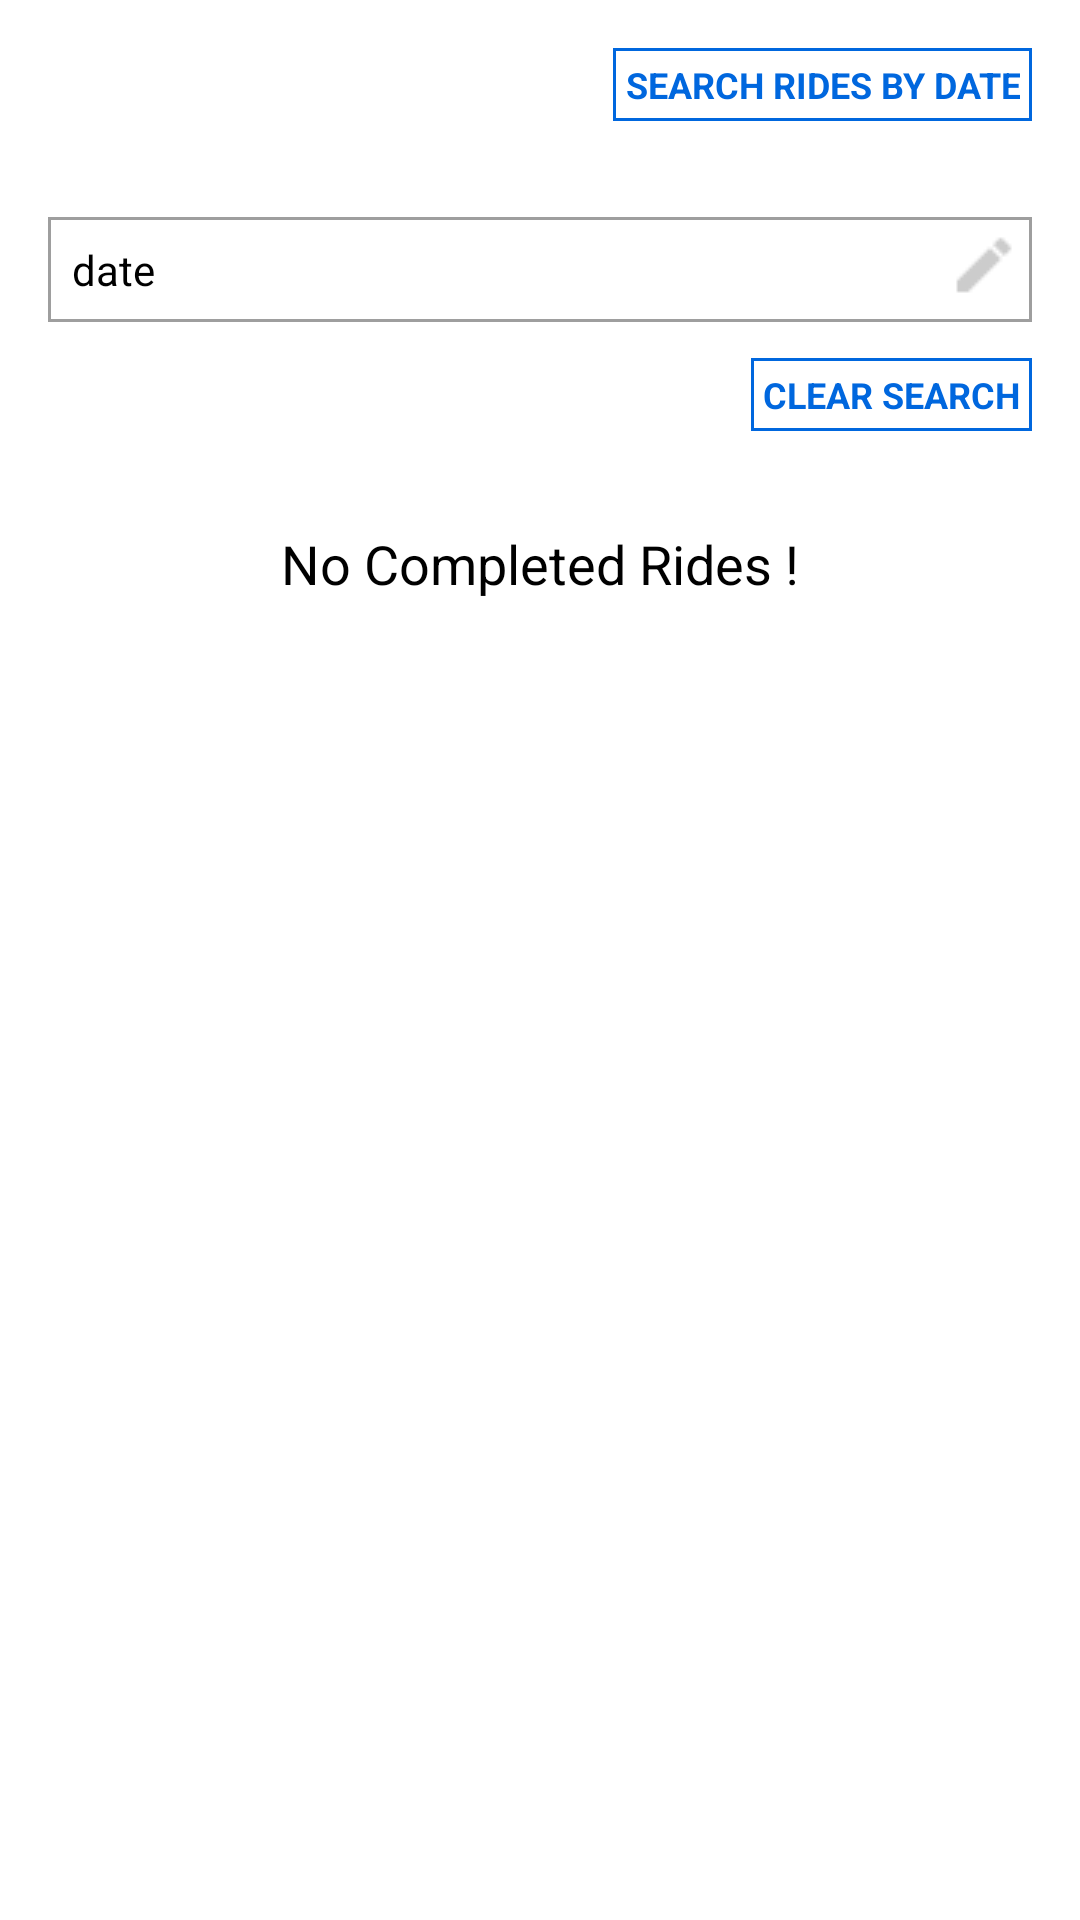

Reconstruct the res/layout file that produces this screen, plus the resources it refers to.
<!-- AndroidManifest.xml: application theme AppTheme -->
<!-- res/layout/fragment_my_rides.xml -->
<?xml version="1.0" encoding="utf-8"?>
<LinearLayout xmlns:android="http://schemas.android.com/apk/res/android"
    android:orientation="vertical" android:layout_width="match_parent"
    android:layout_height="match_parent"
    android:background="@color/colorWhite">

    <ImageView android:id="@+id/fmr_iv_retry"
        android:layout_width="wrap_content"
        android:layout_height="wrap_content"
        android:src="@drawable/retry"
        android:layout_gravity="center"
        android:layout_margin="16dp"
        android:visibility="gone"/>

    <TextView android:id="@+id/fmr_tv_search"
        android:layout_width="wrap_content"
        android:layout_height="wrap_content"
        android:text="Search Rides By Date"
        android:gravity="right"
        android:textSize="12sp"
        android:layout_marginRight="16dp"
        android:layout_marginBottom="16dp"
        android:textColor="@color/colorTextBlue"
        android:layout_marginTop="16dp"
        android:layout_gravity="right"
        android:textAllCaps="true"
        android:textStyle="bold"
        android:background="@drawable/rect_blue_stroke_nc_bg"
        android:padding="4dp"/>

    <LinearLayout android:id="@+id/fmr_ll"
        android:layout_width="match_parent"
        android:layout_height="wrap_content"
        android:orientation="horizontal"
        android:layout_marginLeft="16dp"
        android:layout_marginRight="16dp"
        android:layout_marginBottom="12dp"
        android:layout_marginTop="16dp"
        android:background="@drawable/rect_ash_stroke_nc_bg"
        android:padding="4dp">

        <TextView android:id="@+id/fmr_tv_date"
            android:layout_width="wrap_content"
            android:layout_height="wrap_content"
            android:textSize="14sp"
            android:text="date"
            android:textColor="@color/colorBlack"
            android:gravity="left"
            android:layout_marginRight="16dp"
            android:padding="4dp"
            android:layout_weight="1"
            />

        <ImageView android:id="@+id/fmr_iv_date"
            android:layout_width="wrap_content"
            android:layout_height="wrap_content"
            android:src="@drawable/m_edit"
            />


    </LinearLayout>

    <TextView android:id="@+id/fmr_tv_clear"
        android:layout_width="wrap_content"
        android:layout_height="wrap_content"
        android:textSize="12sp"
        android:text="Clear Search"
        android:textColor="@color/colorTextBlue"
        android:gravity="right"
        android:layout_marginRight="16dp"
        android:layout_marginBottom="16dp"
        android:textAllCaps="true"
        android:textStyle="bold"
        android:background="@drawable/rect_blue_stroke_nc_bg"
        android:padding="4dp"
        android:layout_gravity="right"/>


    <TextView android:id="@+id/fmr_tv_no_rides"
        android:layout_width="match_parent"
        android:layout_height="wrap_content"
        android:text="No Completed Rides !"
        android:textSize="18sp"
        android:textColor="@color/colorBlack"
        android:gravity="center"
        android:layout_margin="16dp"/>


    <android.support.v7.widget.RecyclerView
        android:id="@+id/fmr_rview"
        android:layout_width="match_parent"
        android:layout_height="wrap_content">

    </android.support.v7.widget.RecyclerView>

</LinearLayout>
<!-- resources referenced by this layout -->
<resources>
  <color name="colorBlack">#000000</color>
  <color name="colorTextBlue">#0067de</color>
  <color name="colorWhite">#ffffff</color>
  <!-- drawable m_edit: png bitmap (drawable, 293 bytes) -->
  <!-- drawable rect_ash_stroke_nc_bg (drawable) -->
  <?xml version="1.0" encoding="utf-8"?>
  <shape android:shape="rectangle"
      xmlns:android="http://schemas.android.com/apk/res/android" >
  
      <stroke android:color="@color/colorAshLight" android:width="1dp"/>
      <solid android:color="@color/colorWhite"/>
  
  
  </shape>
  <!-- drawable rect_blue_stroke_nc_bg (drawable) -->
  <?xml version="1.0" encoding="utf-8"?>
  <shape android:shape="rectangle"
      xmlns:android="http://schemas.android.com/apk/res/android" >
  
      <stroke android:color="@color/colorTextBlue" android:width="1dp"/>
      <solid android:color="@color/colorWhite"/>
  
  
      </shape>
  <style name="AppTheme" parent="Theme.AppCompat.Light.NoActionBar">
          
          <item name="colorPrimary">@color/colorPrimary</item>
          <item name="colorPrimaryDark">@color/colorPrimaryDark</item>
          <item name="colorAccent">@color/colorAccent</item>
          <item name="drawerArrowStyle">@style/DrawerArrowStyle</item>
      </style>
  <color name="colorAshLight">#9e9e9e</color>
  <color name="colorPrimary">#414040</color>
  <color name="colorPrimaryDark">#616161</color>
  <color name="colorAccent">#0067de</color>
  <style name="DrawerArrowStyle" parent="@style/Widget.AppCompat.DrawerArrowToggle">
          <item name="spinBars">true</item>
          <item name="color">@android:color/white</item>
      </style>
</resources>
